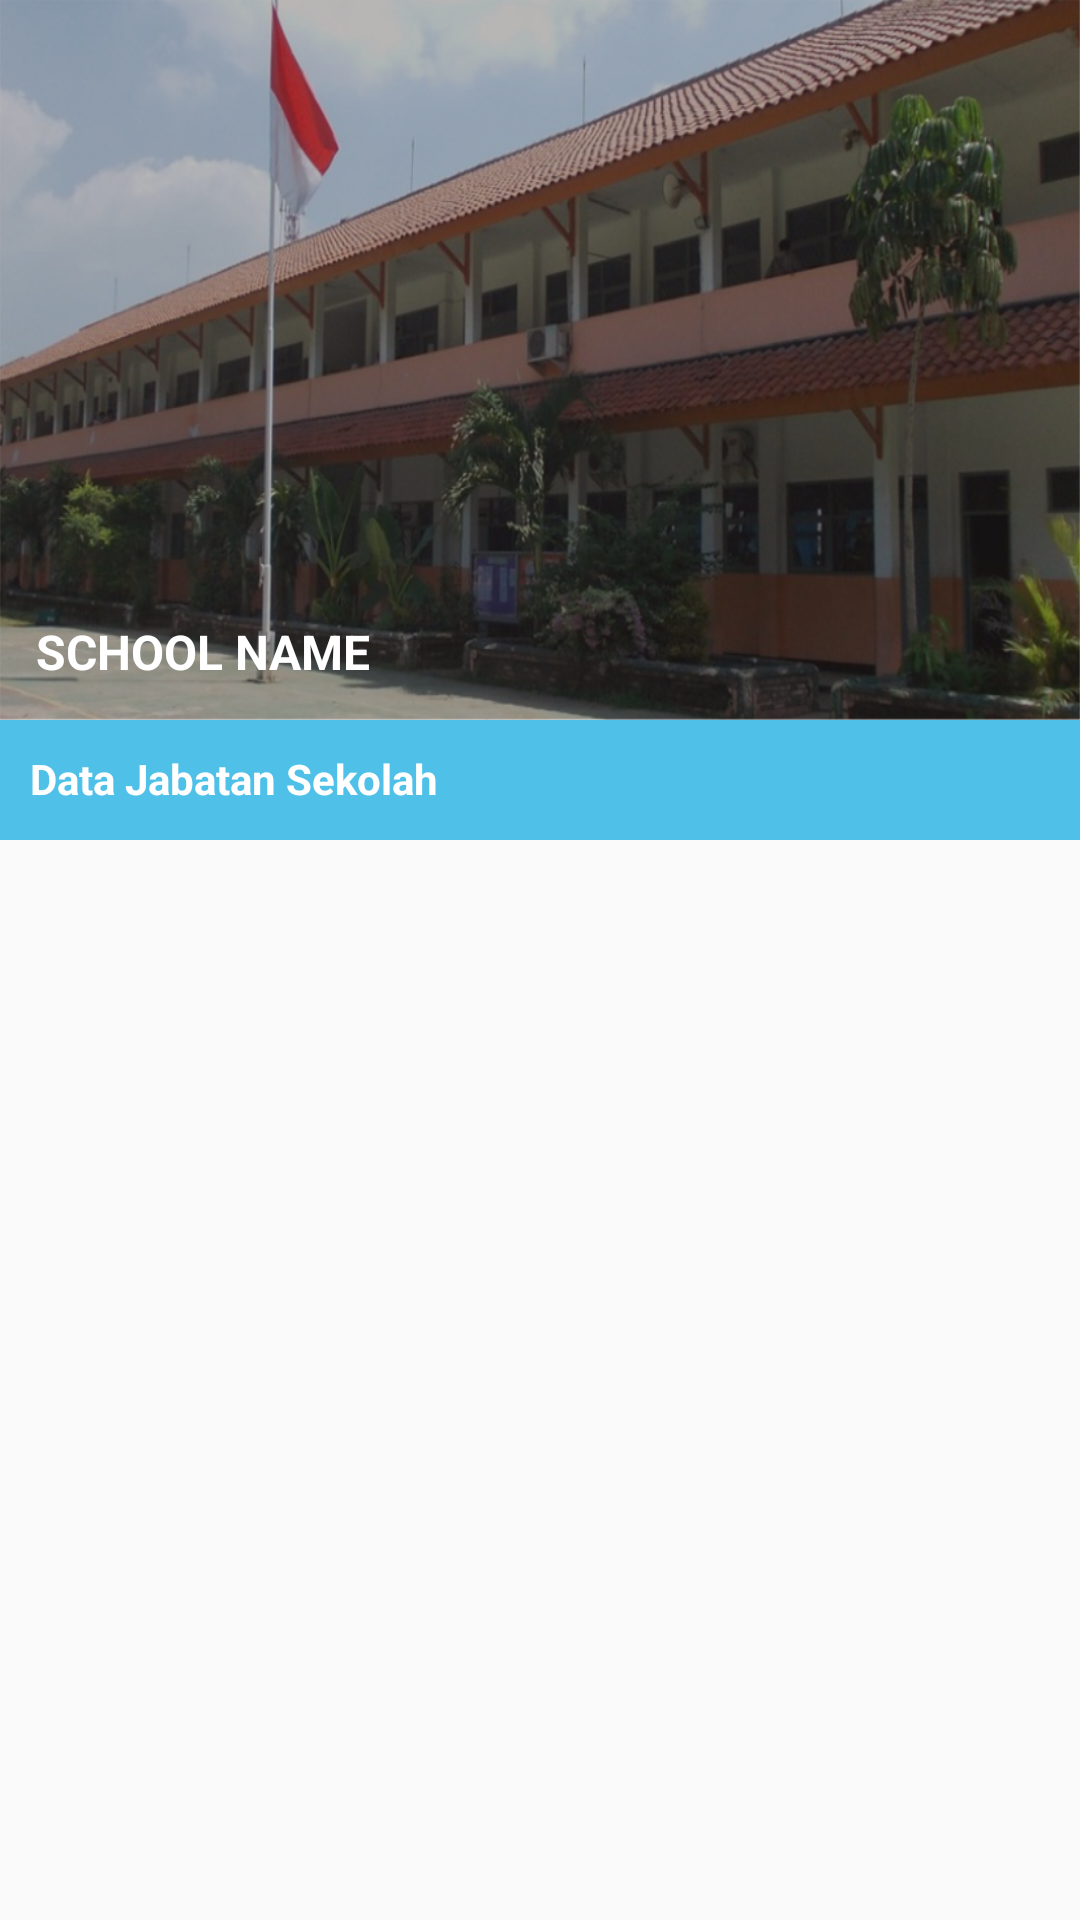

This screen was rendered from an Android layout file. Write that file and the resources it references.
<!-- AndroidManifest.xml: activity theme AppTheme -->
<!-- res/layout/activity_jabatan.xml -->
<?xml version="1.0" encoding="utf-8"?>
<android.support.constraint.ConstraintLayout xmlns:android="http://schemas.android.com/apk/res/android"
    xmlns:app="http://schemas.android.com/apk/res-auto"
    xmlns:tools="http://schemas.android.com/tools"
    android:layout_width="match_parent"
    android:layout_height="match_parent"
    android:orientation="vertical"
    tools:context=".features.setting.jabatan.JabatanActivity">



    <LinearLayout
        android:layout_width="match_parent"
        android:layout_height="match_parent"
        android:orientation="vertical">

        <TextView
            android:id="@+id/school_name"
            android:layout_width="match_parent"
            android:layout_height="240dp"
            android:background="@drawable/sample_sekolah"
            android:gravity="bottom"
            android:padding="12dp"
            android:text="SCHOOL NAME"
            android:textColor="@color/colorWhite"
            android:textSize="16sp"
            android:textStyle="bold" />

        <LinearLayout
            android:layout_width="match_parent"
            android:layout_height="match_parent"
            android:orientation="vertical"
            android:weightSum="3">

            <LinearLayout
                android:layout_width="match_parent"
                android:layout_height="wrap_content">

                <TextView
                    android:layout_width="match_parent"
                    android:layout_height="40dp"
                    android:background="@color/colorAqua"
                    android:padding="10dp"
                    android:text="Data Jabatan Sekolah"
                    android:textColor="@color/colorWhite"
                    android:textStyle="bold" />
            </LinearLayout>

            <RelativeLayout
                android:layout_width="match_parent"
                android:layout_height="match_parent">
                <android.support.v7.widget.RecyclerView
                    android:id="@+id/recycler_view"
                    android:layout_width="match_parent"
                    android:layout_height="match_parent">

                </android.support.v7.widget.RecyclerView>
            </RelativeLayout>
        </LinearLayout>
    </LinearLayout>

    <RelativeLayout
        android:id="@+id/loading_layout"
        android:layout_width="match_parent"
        android:layout_height="match_parent"
        android:background="#ffffff"
        android:clickable="true"
        android:visibility="gone">

        <fr.castorflex.android.circularprogressbar.CircularProgressBar
            style="@style/CircularThemeProgressBar"
            android:layout_width="wrap_content"
            android:layout_height="wrap_content"
            android:layout_centerInParent="true"
            android:clickable="false" />
    </RelativeLayout>


</android.support.constraint.ConstraintLayout>
<!-- resources referenced by this layout -->
<resources>
  <color name="colorAqua">#4FC1E9</color>
  <color name="colorWhite">#FFFFFF</color>
  <!-- drawable sample_sekolah: png bitmap (drawable-v24, 731975 bytes) -->
  <style name="CircularThemeProgressBar" parent="android:Widget.Holo.ProgressBar">
          <item name="cpb_color">@color/colorBlackDark</item>
          <item name="cpb_stroke_width">@dimen/cpb_default_stroke_width</item>
          <item name="cpb_min_sweep_angle">@integer/cpb_default_min_sweep_angle</item>
          <item name="cpb_max_sweep_angle">@integer/cpb_default_max_sweep_angle</item>
          <item name="cpb_sweep_speed">@string/cpb_default_sweep_speed</item>
          <item name="cpb_rotation_speed">@string/cpb_default_rotation_speed</item>
      </style>
  <style name="AppTheme" parent="Theme.AppCompat.Light.DarkActionBar">
          
          <item name="colorPrimary">@color/colorPrimary</item>
          <item name="colorPrimaryDark">@color/colorPrimaryDark</item>
          <item name="colorAccent">@color/colorAccent</item>
          <item name="windowActionBar">false</item>
          <item name="windowNoTitle">true</item>
          <item name="cpbStyle">@style/CircularThemeProgressBar</item>
          <item name="android:windowTranslucentStatus">true</item>
          <item name="android:windowTranslucentNavigation">true</item>
      </style>
  <color name="colorBlackDark">#000000</color>
  <color name="colorPrimary">#DD3333</color>
  <color name="colorPrimaryDark">#D11616</color>
  <color name="colorAccent">#FF4081</color>
</resources>
